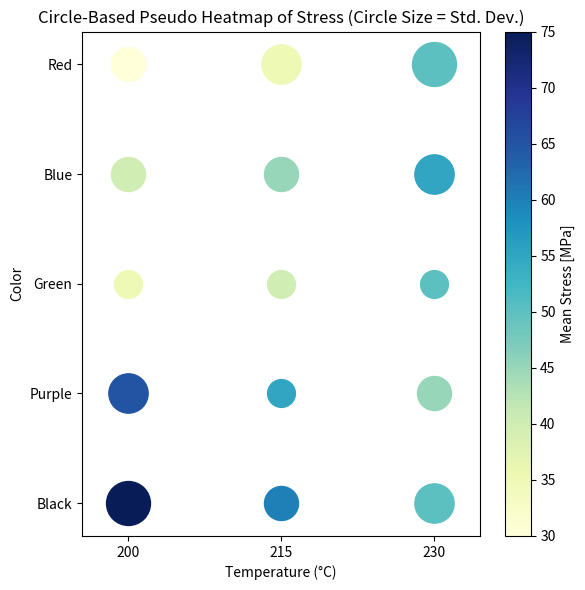

This figure's Python source:
import matplotlib.pyplot as plt
import numpy as np

# Example data: Mean stress and standard deviation for each color-temperature combination
colors = ['Black', 'Purple', 'Green', 'Blue', 'Red']
temperatures = [200, 215, 230]

mean_stress = np.array([
    [75, 60, 50],  # Black
    [65, 55, 45],  # Purple
    [35, 40, 50],  # Green
    [40, 45, 55],  # Blue
    [30, 35, 50]   # Red
])

std_dev = np.array([
    [5, 3, 4],  # Black
    [4, 2, 3],  # Purple
    [2, 2, 2],  # Green
    [3, 3, 4],  # Blue
    [3, 4, 5]   # Red
])

# Normalize circle sizes for visibility
circle_sizes = (std_dev / std_dev.max()) * 1000

# Create figure and axis
fig, ax = plt.subplots(figsize=(6, 6))

# Plot circles for each data point
for i, color in enumerate(colors):
    for j, temp in enumerate(temperatures):
        ax.scatter(
            j, i, s=circle_sizes[i, j],
            c=mean_stress[i, j], cmap='YlGnBu',
            vmin=mean_stress.min(), vmax=mean_stress.max()
        )

# Add colorbar
cbar = plt.colorbar(ax.collections[0], ax=ax)
cbar.set_label('Mean Stress [MPa]')

# Set axis labels
ax.set_xlabel('Temperature (°C)')
ax.set_ylabel('Color')

# Adjust tick positions and labels
ax.set_xticks(range(len(temperatures)))
ax.set_xticklabels(temperatures)

ax.set_yticks(range(len(colors)))
ax.set_yticklabels(colors)

# Adjust axis limits to reduce spacing
ax.set_xlim(-0.3, len(temperatures) - 0.7)  # Reduce horizontal spacing
ax.set_ylim(-0.3, len(colors) - 0.7)        # Reduce vertical spacing

# Add a title
ax.set_title('Circle-Based Pseudo Heatmap of Stress (Circle Size = Std. Dev.)')

# Optimize layout
plt.tight_layout()
plt.show()